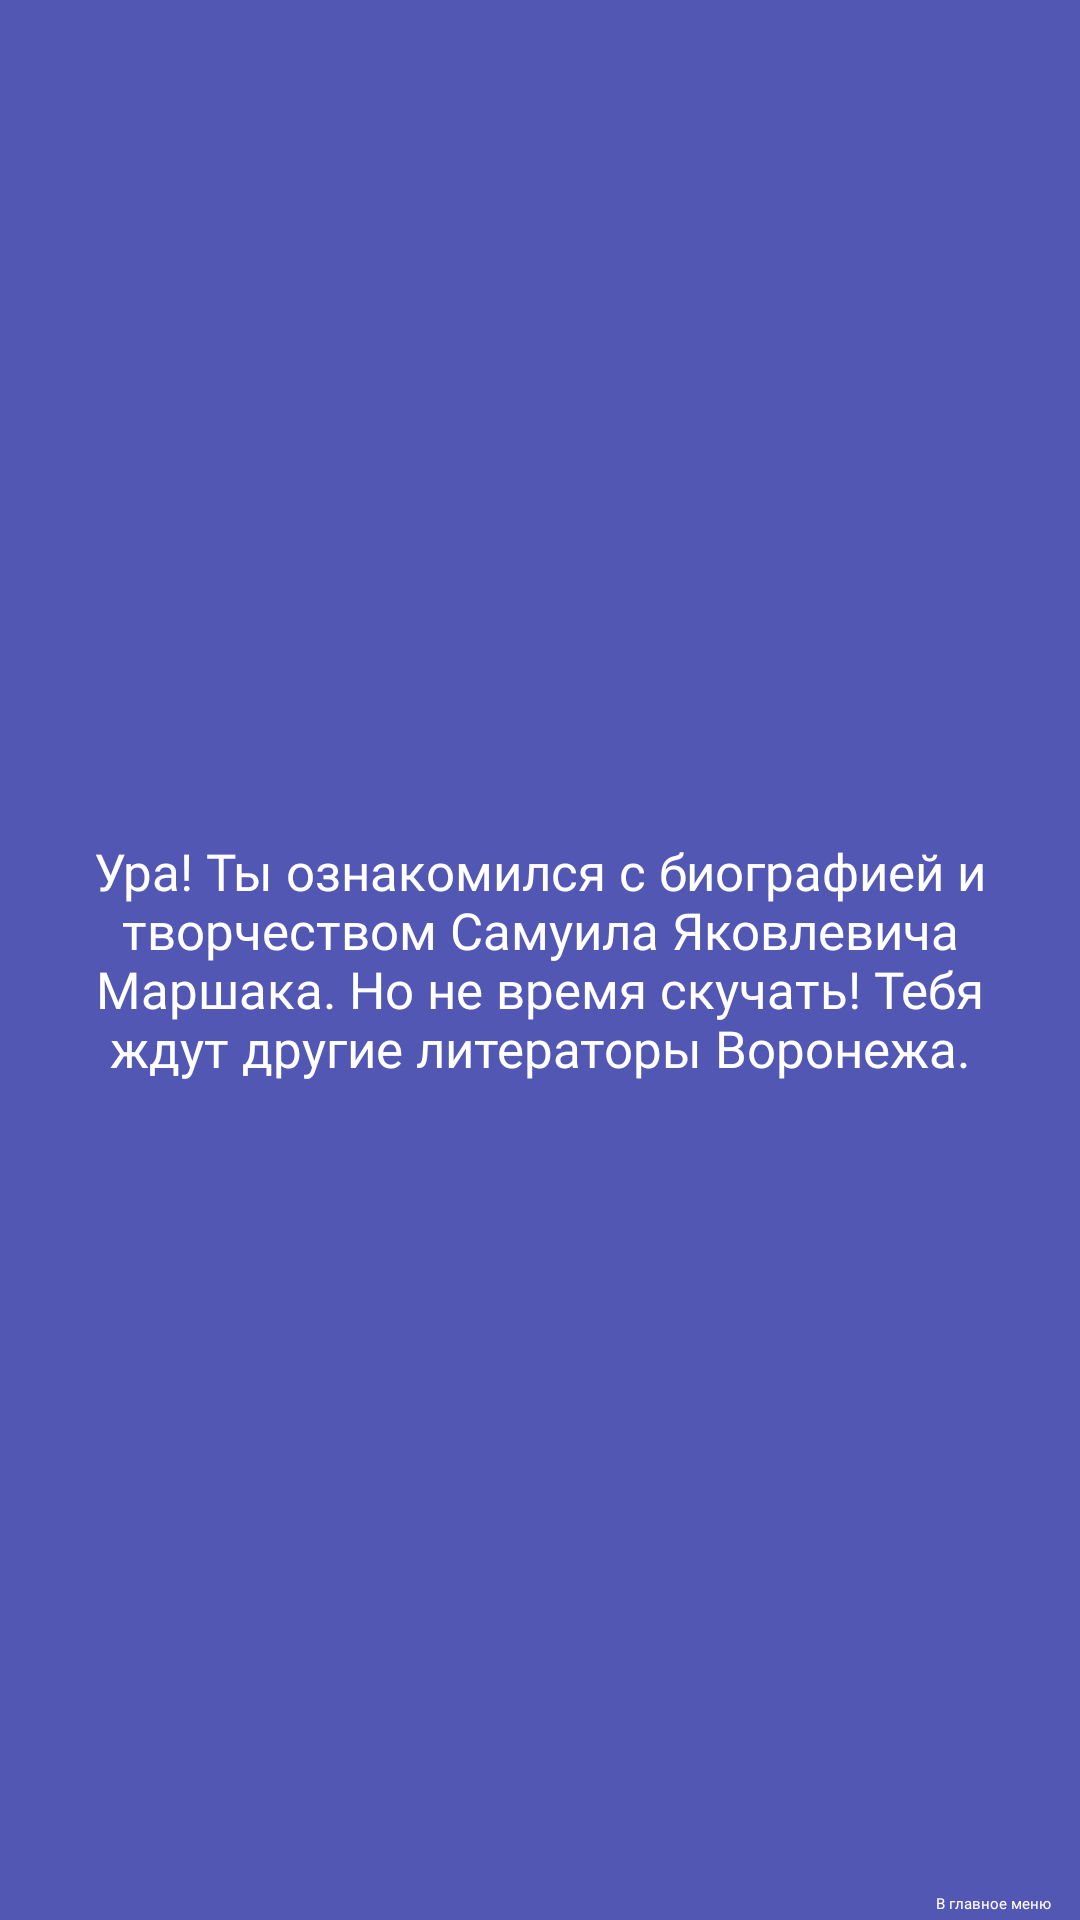

This screen was rendered from an Android layout file. Write that file and the resources it references.
<!-- AndroidManifest.xml: application theme Theme.Prototype -->
<!-- res/layout/activity_results.xml -->
<?xml version="1.0" encoding="utf-8"?>
<androidx.constraintlayout.widget.ConstraintLayout xmlns:android="http://schemas.android.com/apk/res/android"
    xmlns:app="http://schemas.android.com/apk/res-auto"
    xmlns:tools="http://schemas.android.com/tools"
    android:layout_width="match_parent"
    android:layout_height="match_parent"
    android:background="@color/bg"
    android:onClick="goBackHome"
    tools:context=".Results">

    <ImageView
        android:id="@+id/imageView11"
        android:layout_width="wrap_content"
        android:layout_height="wrap_content"
        android:layout_marginBottom="168dp"
        app:layout_constraintBottom_toBottomOf="parent"
        app:layout_constraintEnd_toEndOf="parent"
        app:layout_constraintHorizontal_bias="0.0"
        app:layout_constraintStart_toStartOf="parent"
        app:srcCompat="@drawable/rectangle" />

    <ImageView
        android:id="@+id/imageView10"
        android:layout_width="match_parent"
        android:layout_height="match_parent"
        android:layout_marginStart="20dp"
        android:layout_marginEnd="20dp"
        app:layout_constraintEnd_toEndOf="parent"
        app:layout_constraintHorizontal_bias="0.491"
        app:layout_constraintStart_toStartOf="parent"
        app:layout_constraintTop_toTopOf="parent"
        app:srcCompat="@drawable/unfo_text" />

    <TextView
        android:id="@+id/biografi2"
        android:layout_width="311dp"
        android:layout_height="270dp"
        android:fontFamily="@font/hachimarupop_regular"
        android:gravity="center"
        android:text="Ура! Ты ознакомился с биографией и творчеством Самуила Яковлевича Маршака. Но не время скучать! Тебя ждут другие литераторы Воронежа."
        android:textColor="@color/white"
        android:textSize="17sp"

        app:layout_constraintBottom_toBottomOf="@+id/imageView10"
        app:layout_constraintEnd_toEndOf="@+id/imageView10"
        app:layout_constraintStart_toStartOf="@+id/imageView10"
        app:layout_constraintTop_toTopOf="@+id/imageView10" />

    <Button
        android:id="@+id/backToMenu"
        android:layout_width="wrap_content"
        android:layout_height="wrap_content"
        android:layout_marginBottom="2dp"
        android:backgroundTint="@color/btns"
        android:fontFamily="@font/hachimarupop_regular"
        android:onClick="goBackHome"
        android:text="В главное меню"
        android:textColor="@color/white"
        app:cornerRadius="7sp"
        app:layout_constraintBottom_toBottomOf="parent"
        app:layout_constraintEnd_toEndOf="parent"
        app:layout_constraintHorizontal_bias="0.97"
        app:layout_constraintStart_toStartOf="parent"
        app:strokeWidth="2sp" />

</androidx.constraintlayout.widget.ConstraintLayout>
<!-- resources referenced by this layout -->
<resources>
  <color name="bg">#5257B3</color>
  <color name="btns">#3F3049</color>
  <color name="white">#FFFFFFFF</color>
  <!-- drawable rectangle: png bitmap (drawable, 17794 bytes) -->
  <!-- drawable unfo_text: png bitmap (drawable, 6502 bytes) -->
</resources>
